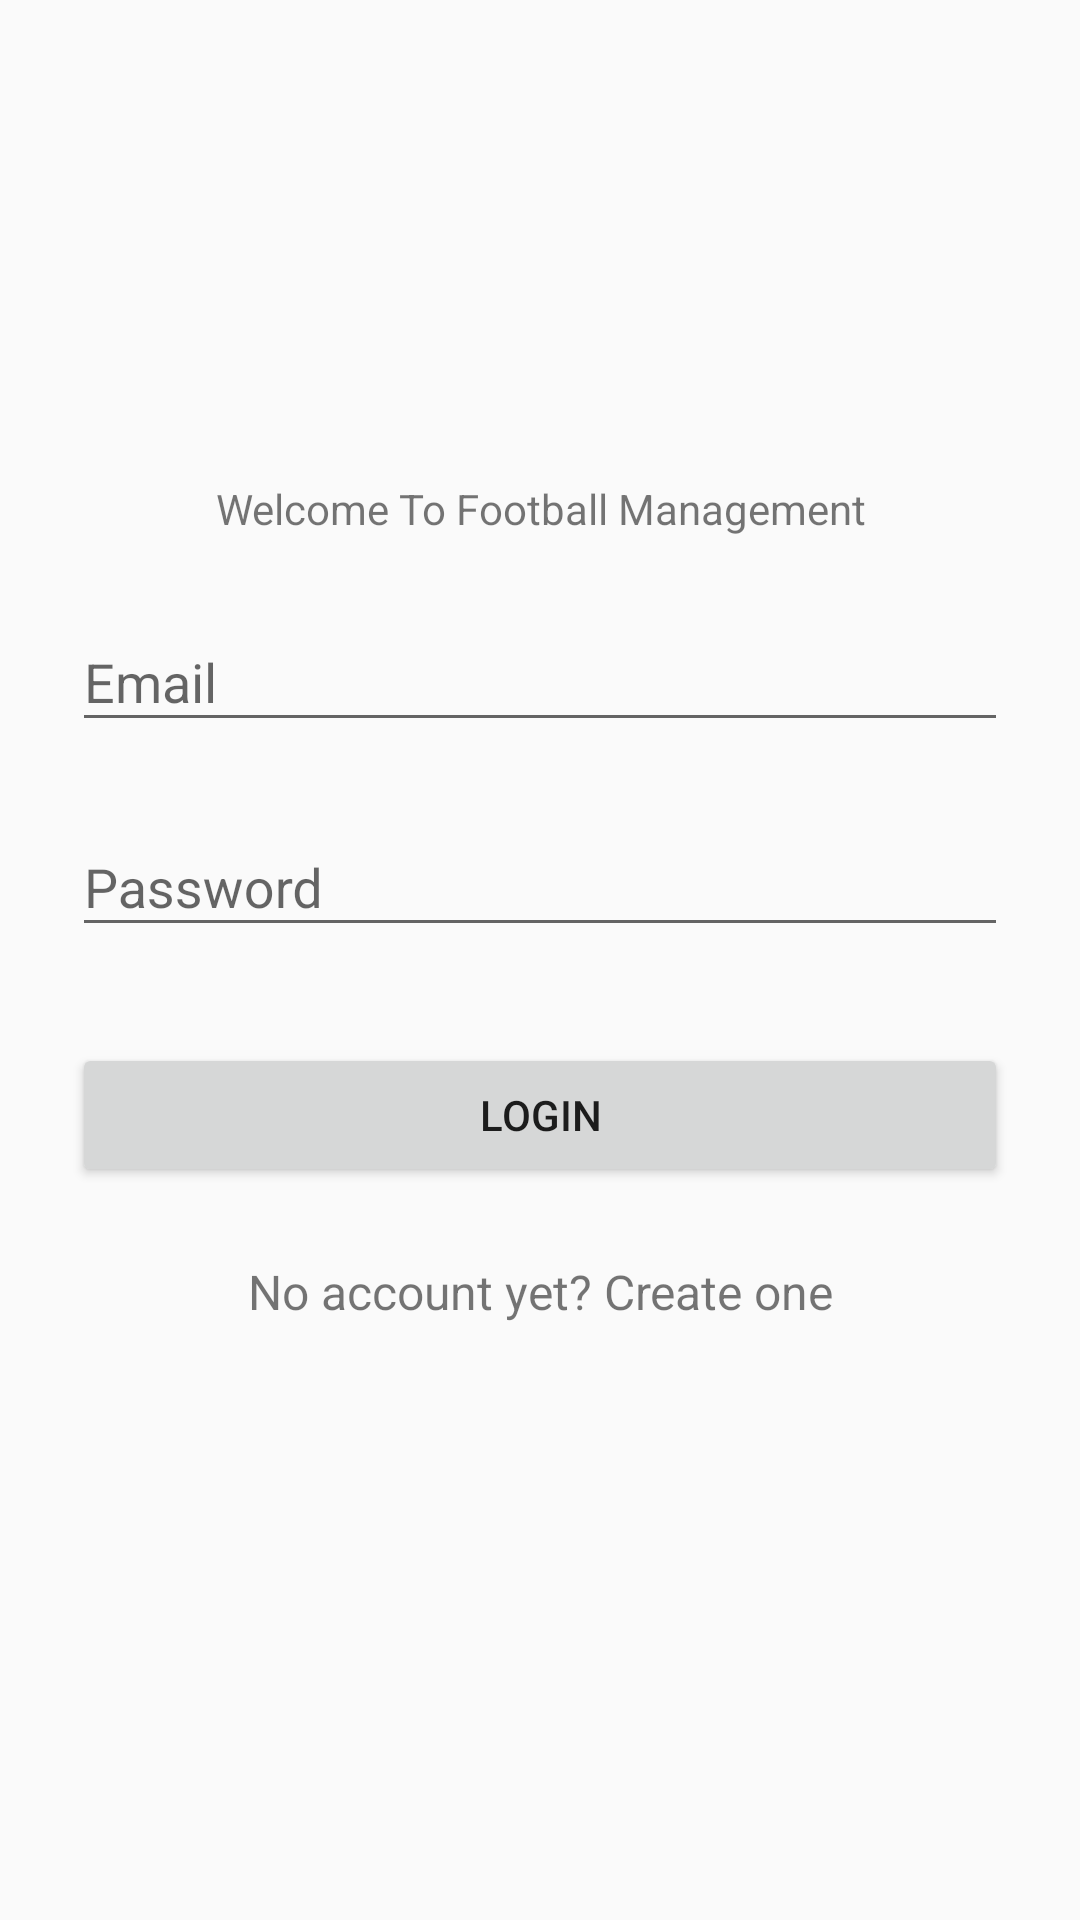

Layout XML and referenced resources for this Android screen:
<!-- AndroidManifest.xml: application theme AppTheme -->
<!-- res/layout/activity_login.xml -->
<?xml version="1.0" encoding="utf-8"?>
<ScrollView xmlns:android="http://schemas.android.com/apk/res/android"
    android:layout_width="fill_parent"
    android:layout_height="fill_parent"
    android:fitsSystemWindows="true">

    <LinearLayout
        android:orientation="vertical"
        android:layout_width="match_parent"
        android:layout_height="wrap_content"
        android:paddingTop="56dp"
        android:paddingLeft="24dp"
        android:paddingRight="24dp">

        <ImageView android:src="@drawable/logo"
            android:layout_width="wrap_content"
            android:layout_height="72dp"
            android:layout_marginBottom="24dp"
            android:layout_gravity="center_horizontal" />

        <TextView
            android:layout_width="match_parent"
            android:layout_height="wrap_content"
            android:layout_marginTop="8dp"
            android:layout_marginBottom="8dp"
            android:text="@string/app_greeting"
            android:textAlignment="center"/>

        
        <android.support.design.widget.TextInputLayout
            android:layout_width="match_parent"
            android:layout_height="wrap_content"
            android:layout_marginTop="8dp"
            android:layout_marginBottom="8dp">
            <EditText android:id="@+id/input_email"
                android:layout_width="match_parent"
                android:layout_height="wrap_content"
                android:inputType="textEmailAddress"
                android:hint="Email" />
        </android.support.design.widget.TextInputLayout>

        
        <android.support.design.widget.TextInputLayout
            android:layout_width="match_parent"
            android:layout_height="wrap_content"
            android:layout_marginTop="8dp"
            android:layout_marginBottom="8dp">
            <EditText android:id="@+id/input_password"
                android:layout_width="match_parent"
                android:layout_height="wrap_content"
                android:inputType="textPassword"
                android:hint="Password"/>
        </android.support.design.widget.TextInputLayout>

        <android.support.v7.widget.AppCompatButton
            android:id="@+id/btn_login"
            android:layout_width="fill_parent"
            android:layout_height="wrap_content"
            android:layout_marginTop="24dp"
            android:layout_marginBottom="24dp"
            android:padding="12dp"
            android:text="Login"/>

        <TextView android:id="@+id/link_signup"
            android:layout_width="fill_parent"
            android:layout_height="wrap_content"
            android:layout_marginBottom="24dp"
            android:text="No account yet? Create one"
            android:gravity="center"
            android:textSize="16dip"/>

    </LinearLayout>
</ScrollView>
<!-- resources referenced by this layout -->
<resources>
  <string name="app_greeting">Welcome To Football Management</string>
  <style name="AppTheme" parent="Theme.AppCompat.Light.DarkActionBar">
          
          <item name="colorPrimary">@color/colorPrimary</item>
          <item name="colorPrimaryDark">@color/colorPrimaryDark</item>
          <item name="colorAccent">@color/colorAccent</item>
      </style>
  <color name="colorPrimary">#3F51B5</color>
  <color name="colorPrimaryDark">#303F9F</color>
  <color name="colorAccent">#FF4081</color>
</resources>
